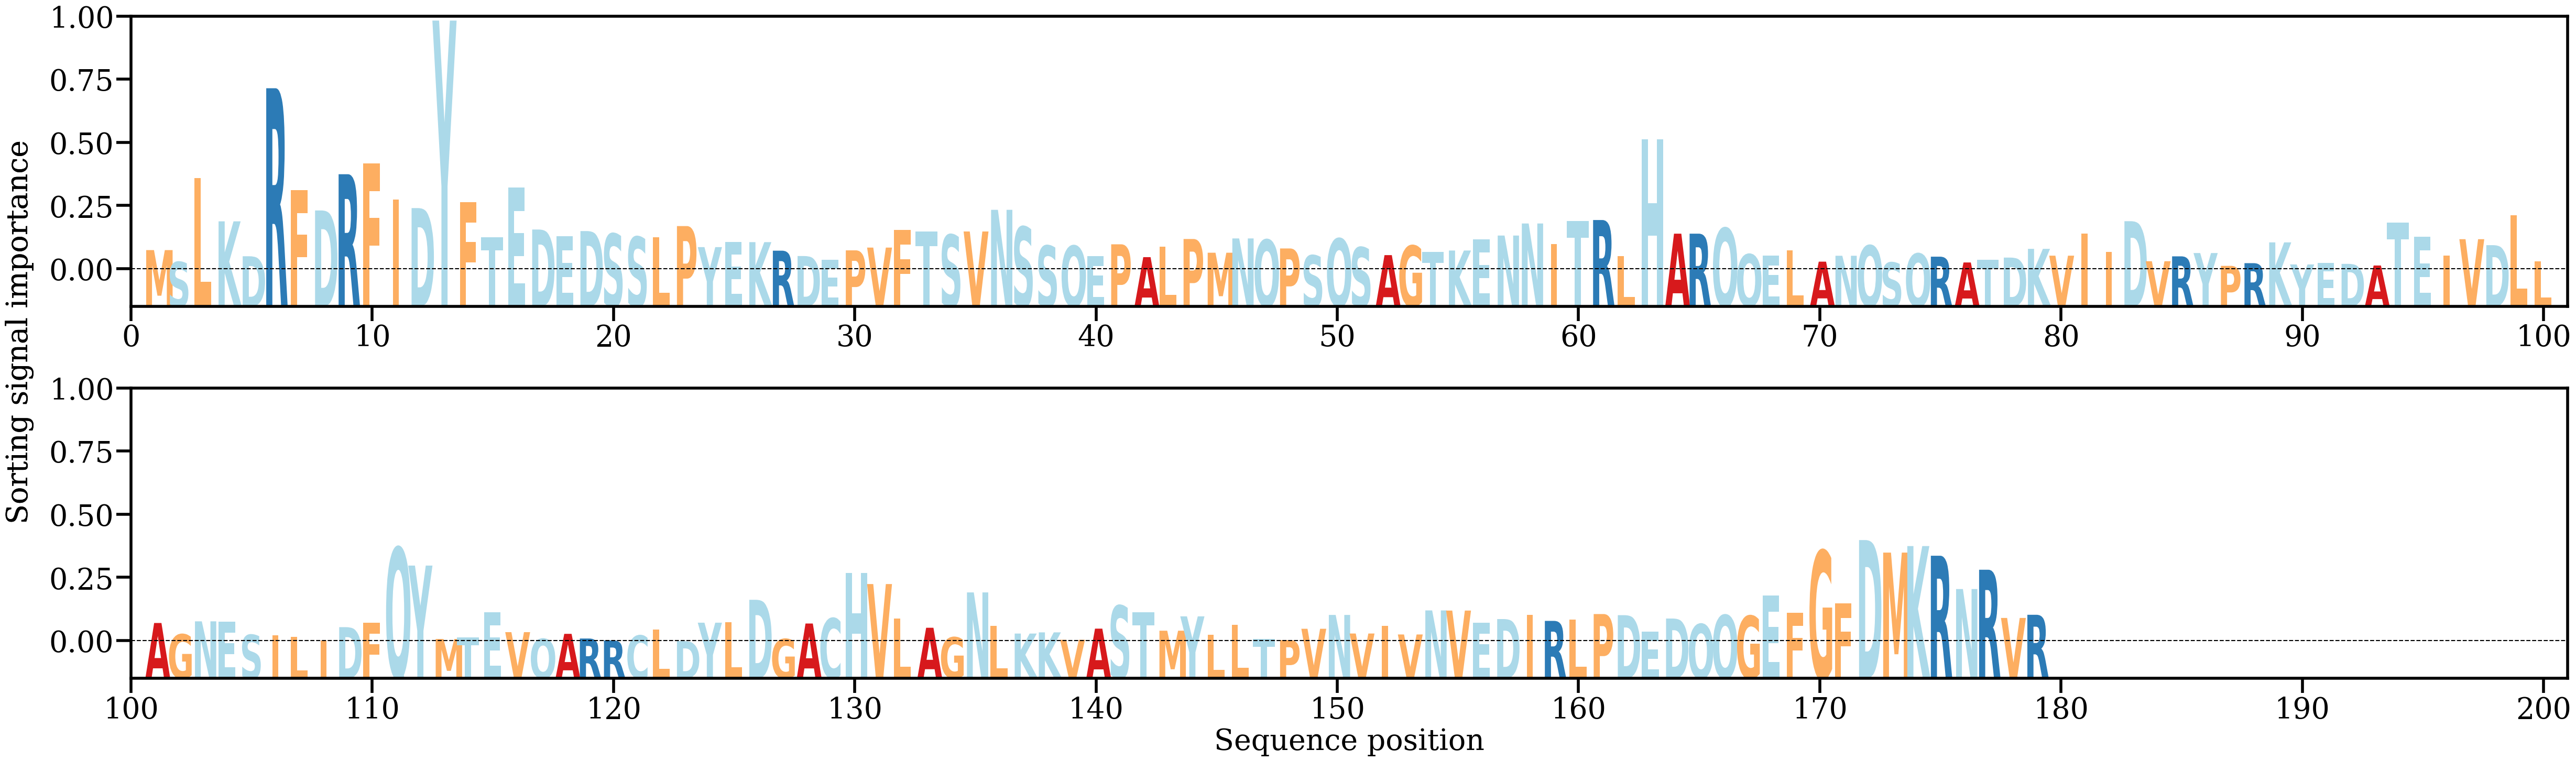

Values plotted in this chart, from the file beside it:
AA, Alpha
M, [0.00357691]
S, [0.00140771]
L, [0.0167709]
K, [0.00884677]
D, [0.00245017]
R, [0.03324408]
F, [0.01454497]
D, [0.01084342]
R, [0.01748381]
F, [0.01951053]
I, [0.01282083]
D, [0.01127717]
Y, [0.04564471]
F, [0.0123475]
T, [0.0059759]
E, [0.01500649]
D, [0.00734671]
E, [0.00608701]
D, [0.00706385]
S, [0.00657174]
S, [0.00600431]
L, [0.00594819]
P, [0.00798009]
Y, [0.00412521]
E, [0.00508474]
K, [0.00503713]
R, [0.00347004]
D, [0.00248969]
E, [0.0018163]
P, [0.00353064]
V, [0.00403723]
F, [0.00728187]
T, [0.00701143]
S, [0.00638829]
V, [0.00698998]
N, [0.01095925]
S, [0.0078409]
S, [0.00438291]
Q, [0.00436121]
E, [0.00246671]
P, [0.00463881]
A, [0.00228696]
L, [0.00415874]
P, [0.00561]
M, [0.00309688]
N, [0.00571353]
Q, [0.00546551]
P, [0.00387742]
S, [0.00261004]
Q, [0.00567779]
S, [0.00408932]
A, [0.00265656]
G, [0.00439111]
T, [0.00321]
K, [0.00349952]
E, [0.0055462]
N, [0.00624282]
N, [0.00845523]
I, [0.00471367]
T, [0.0088695]
... 119 more rows
